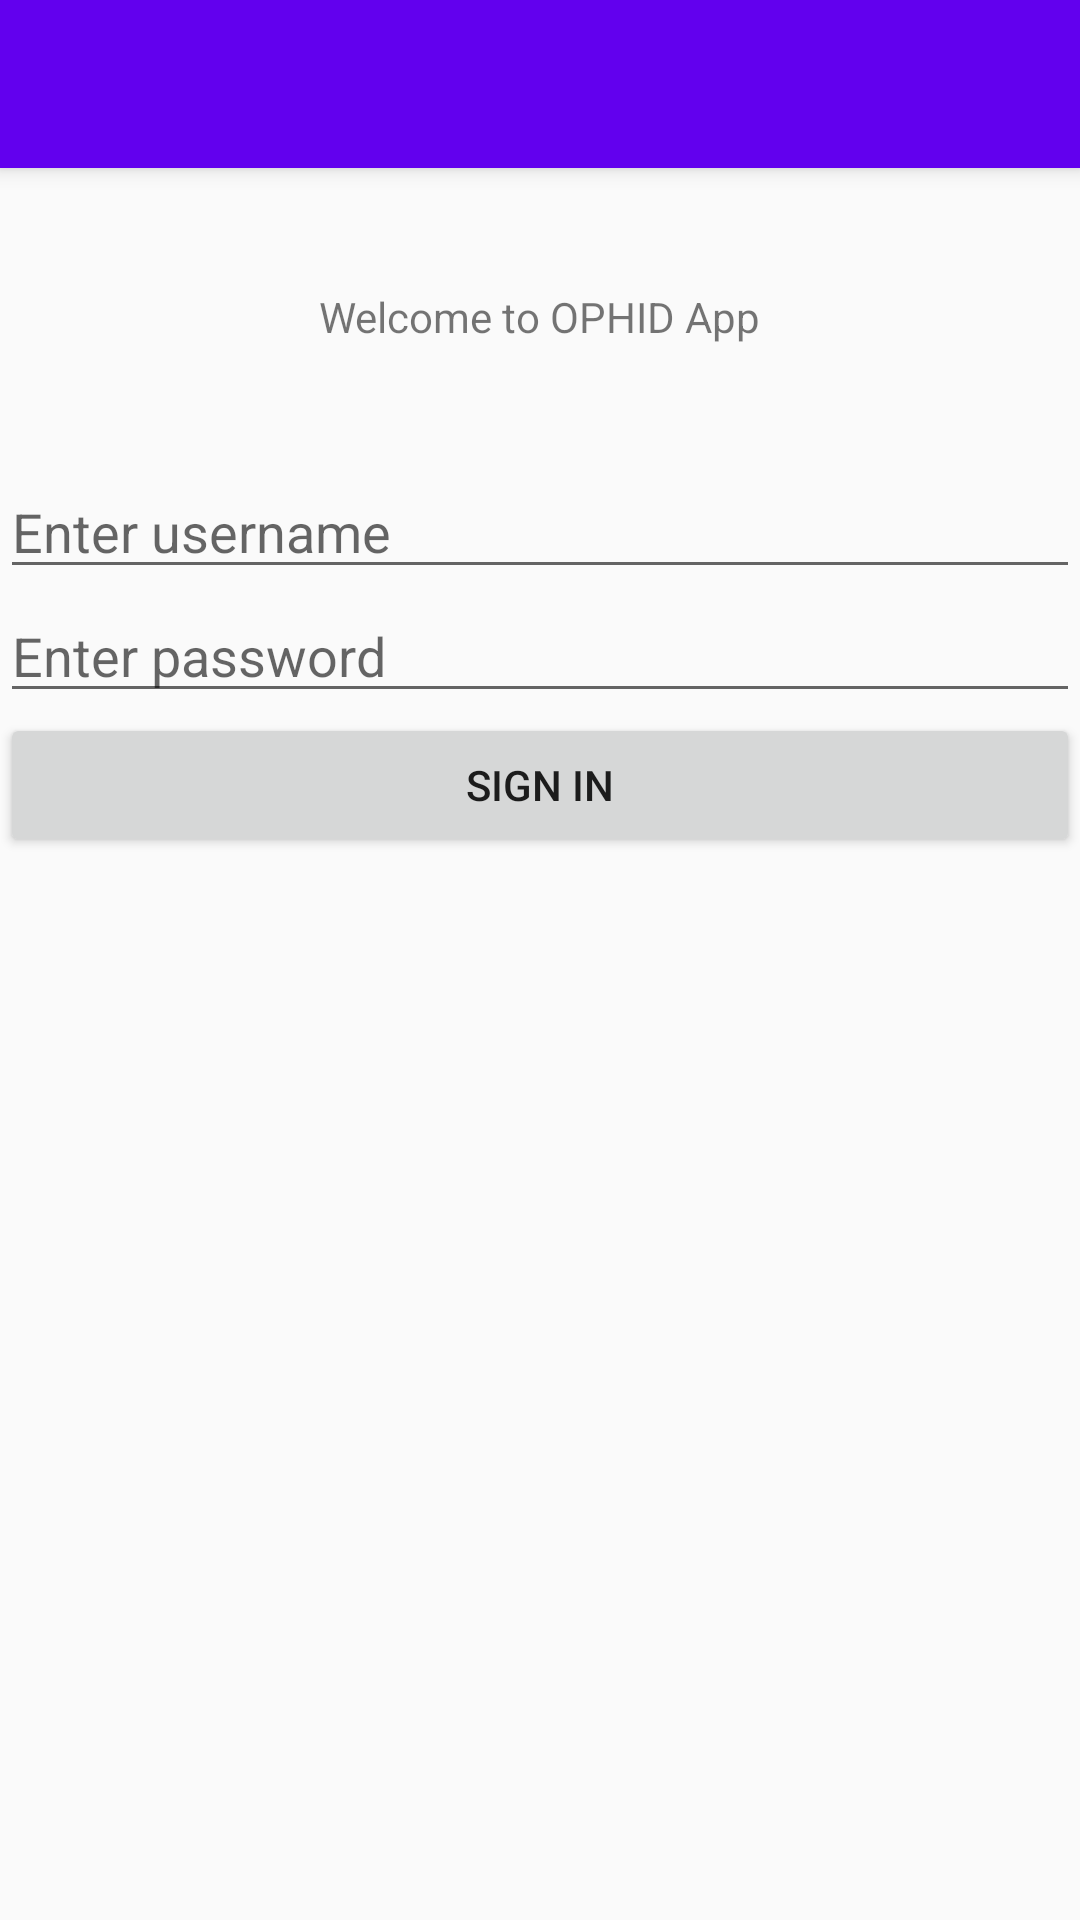

Produce the Android XML layout that renders to this screen, including the resource entries it uses.
<!-- AndroidManifest.xml: activity theme Theme.OphidApp.NoActionBar -->
<!-- res/layout/activity_main.xml -->
<?xml version="1.0" encoding="utf-8"?>
<android.support.design.widget.CoordinatorLayout xmlns:android="http://schemas.android.com/apk/res/android"
    xmlns:app="http://schemas.android.com/apk/res-auto"
    xmlns:tools="http://schemas.android.com/tools"
    android:layout_width="match_parent"
    android:layout_height="match_parent"
    tools:context=".MainActivity">

    <android.support.design.widget.AppBarLayout
        android:layout_width="match_parent"
        android:layout_height="wrap_content"
        android:theme="@style/Theme.OphidApp.AppBarOverlay">

        <android.support.v7.widget.Toolbar
            android:id="@+id/toolbar"
            android:layout_width="match_parent"
            android:layout_height="?attr/actionBarSize"
            android:background="?attr/colorPrimary"
            app:popupTheme="@style/Theme.OphidApp.PopupOverlay" />

    </android.support.design.widget.AppBarLayout>

    <include layout="@layout/content_main" />

    <android.support.design.widget.FloatingActionButton
        android:visibility="gone"
        android:id="@+id/fab"
        android:layout_width="wrap_content"
        android:layout_height="wrap_content"
        android:layout_gravity="bottom|end"
        android:layout_marginEnd="@dimen/fab_margin"
        android:layout_marginBottom="16dp"
        app:srcCompat="@android:drawable/ic_dialog_email" />

</android.support.design.widget.CoordinatorLayout>
<!-- res/layout/content_main.xml (included above) -->
<?xml version="1.0" encoding="utf-8"?>
<android.support.constraint.ConstraintLayout xmlns:android="http://schemas.android.com/apk/res/android"
    xmlns:app="http://schemas.android.com/apk/res-auto"
    android:layout_width="match_parent"
    android:layout_height="match_parent"
    app:layout_behavior="@string/appbar_scrolling_view_behavior">

    <RelativeLayout
        android:layout_width="match_parent"
        android:layout_height="match_parent">
        <TextView
            android:layout_centerHorizontal="true"
            android:layout_margin="40dp"
            android:layout_alignParentTop="true"
            android:id="@+id/textview_first"
            android:layout_width="wrap_content"
            android:layout_height="wrap_content"
            android:text="@string/hello_first_fragment"

            app:layout_constraintEnd_toEndOf="parent"
            app:layout_constraintStart_toStartOf="parent"
            app:layout_constraintTop_toTopOf="parent" />

        <EditText
            android:hint="Enter username"
            android:id="@+id/user_name"
            android:layout_width="match_parent"
            android:layout_height="wrap_content"
            android:layout_below="@id/textview_first"
            android:layout_marginStart="@dimen/fab_margin"
            android:layout_marginTop="@dimen/fab_margin"
            android:layout_marginEnd="@dimen/fab_margin"
            android:layout_marginBottom="@dimen/fab_margin"
            app:layout_constraintEnd_toEndOf="parent"
            app:layout_constraintStart_toStartOf="parent"
            app:layout_constraintTop_toTopOf="parent" />

        <EditText
            android:hint="Enter password"
            android:id="@+id/user_password"
            android:layout_width="match_parent"
            android:layout_height="wrap_content"
            android:layout_below="@id/user_name"
            android:layout_marginStart="@dimen/fab_margin"
            android:layout_marginTop="@dimen/fab_margin"
            android:layout_marginEnd="@dimen/fab_margin"
            android:layout_marginBottom="@dimen/fab_margin"
            app:layout_constraintEnd_toEndOf="parent"
            app:layout_constraintStart_toStartOf="parent"
            app:layout_constraintTop_toTopOf="parent" />


        <Button

            android:id="@+id/button_signin"
            android:layout_below="@id/user_password"
            android:layout_margin="@dimen/fab_margin"
            android:padding="@dimen/fab_margin"
            android:layout_width="match_parent"
            android:layout_height="wrap_content"
            android:text="@string/sign_up"
            />


    </RelativeLayout>
</android.support.constraint.ConstraintLayout>
<!-- resources referenced by this layout -->
<resources>
  <string name="hello_first_fragment">Welcome to OPHID App</string>
  <string name="sign_up">SIGN IN</string>
  <style name="Theme.OphidApp.AppBarOverlay" parent="ThemeOverlay.AppCompat.Dark.ActionBar" />
  <style name="Theme.OphidApp.PopupOverlay" parent="ThemeOverlay.AppCompat.Light" />
  <style name="Theme.OphidApp.NoActionBar">
          <item name="windowActionBar">false</item>
          <item name="windowNoTitle">true</item>
      </style>
</resources>
